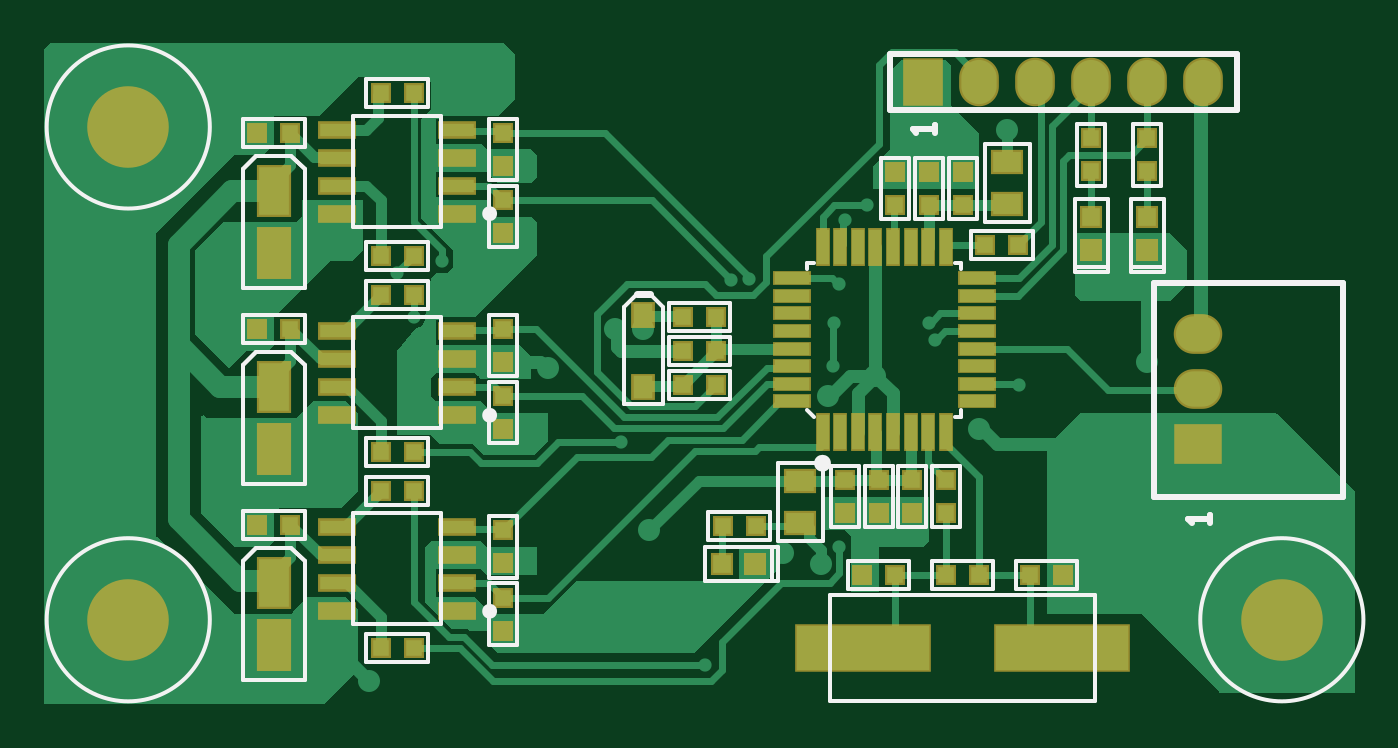
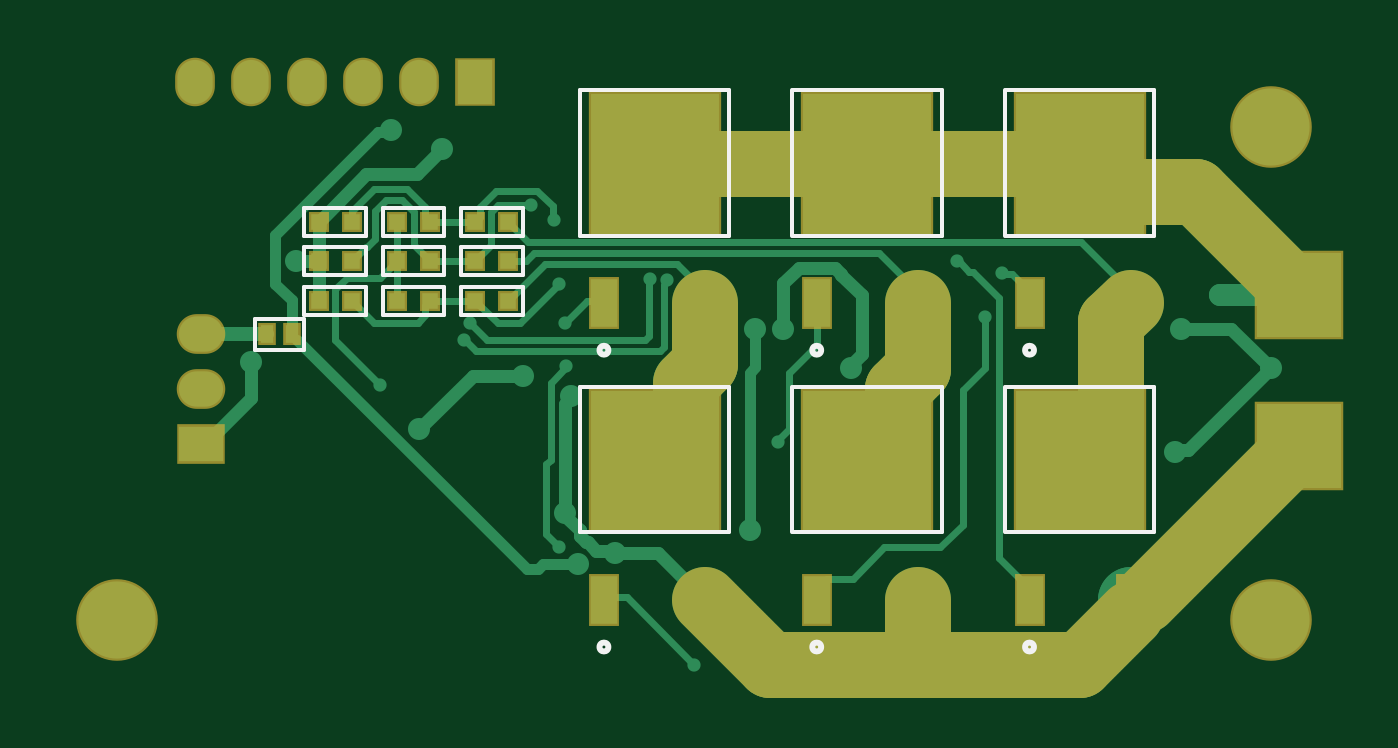
Circuit board: 9 layer files. Board 59.4 x 30.0 mm.
- bottom_copper: ESCV2.GBL (8451 bytes)
- bottom_silk: ESCV2.GBO (2323 bytes)
- paste: ESCV2.GBP (1137 bytes)
- bottom_mask: ESCV2.GBS (2149 bytes)
- outline: ESCV2.GM1 (271 bytes)
- top_copper: ESCV2.GTL (16634 bytes)
- top_silk: ESCV2.GTO (6463 bytes)
- paste: ESCV2.GTP (3233 bytes)
- top_mask: ESCV2.GTS (3600 bytes)

=== bottom_copper: ESCV2.GBL (8451 bytes, source omitted) ===
=== bottom_silk: ESCV2.GBO ===
G04*
G04 #@! TF.GenerationSoftware,Altium Limited,Altium Designer,21.7.1 (17)*
G04*
G04 Layer_Color=32896*
%FSLAX44Y44*%
%MOMM*%
G71*
G04*
G04 #@! TF.SameCoordinates,3410F848-C5A3-4CD9-B6BE-FCF06B59130C*
G04*
G04*
G04 #@! TF.FilePolarity,Positive*
G04*
G01*
G75*
%ADD10C,0.2000*%
%ADD12C,0.2540*%
D10*
X90810Y278360D02*
X158110D01*
X90810Y212360D02*
Y278360D01*
X158460Y212360D02*
Y278460D01*
X90810Y212360D02*
X158110D01*
X90810Y143740D02*
X158110D01*
X90810Y77740D02*
Y143740D01*
X158460Y77740D02*
Y143840D01*
X90810Y77740D02*
X158110D01*
X187330Y278360D02*
X254630D01*
X187330Y212360D02*
Y278360D01*
X254980Y212360D02*
Y278460D01*
X187330Y212360D02*
X254630D01*
X187330Y143740D02*
X254630D01*
X187330Y77740D02*
Y143740D01*
X254980Y77740D02*
Y143840D01*
X187330Y77740D02*
X254630D01*
X283850Y278360D02*
X351150D01*
X283850Y212360D02*
Y278360D01*
X351500Y212360D02*
Y278460D01*
X283850Y212360D02*
X351150D01*
X283850Y143740D02*
X351150D01*
X283850Y77740D02*
Y143740D01*
X351500Y77740D02*
Y143840D01*
X283850Y77740D02*
X351150D01*
X476680Y160640D02*
X498680D01*
X476680D02*
Y174640D01*
X498680D01*
Y160640D02*
Y174640D01*
X440810Y212090D02*
Y224790D01*
X412870Y212090D02*
X440810D01*
X412870D02*
Y224790D01*
X440810D01*
X405370Y212090D02*
Y224790D01*
X377430Y212090D02*
X405370D01*
X377430D02*
Y224790D01*
X405370D01*
X440810Y194310D02*
Y207010D01*
X412870Y194310D02*
X440810D01*
X412870D02*
Y207010D01*
X440810D01*
X405370Y194310D02*
Y207010D01*
X377430Y194310D02*
X405370D01*
X377430D02*
Y207010D01*
X405370D01*
X440810Y176530D02*
Y189230D01*
X412870Y176530D02*
X440810D01*
X412870D02*
Y189230D01*
X440810D01*
X405370Y176530D02*
Y189230D01*
X377430Y176530D02*
X405370D01*
X377430D02*
Y189230D01*
X405370D01*
X448430Y212090D02*
Y224790D01*
X476370D01*
Y212090D02*
Y224790D01*
X448430Y212090D02*
X476370D01*
X448430Y194310D02*
Y207010D01*
X476370D01*
Y194310D02*
Y207010D01*
X448430Y194310D02*
X476370D01*
X448430Y176530D02*
Y189230D01*
X476370D01*
Y176530D02*
Y189230D01*
X448430Y176530D02*
X476370D01*
D12*
X149460Y160360D02*
G03*
X149460Y160360I-2000J0D01*
G01*
Y25740D02*
G03*
X149460Y25740I-2000J0D01*
G01*
X245980Y160360D02*
G03*
X245980Y160360I-2000J0D01*
G01*
Y25740D02*
G03*
X245980Y25740I-2000J0D01*
G01*
X342500Y160360D02*
G03*
X342500Y160360I-2000J0D01*
G01*
Y25740D02*
G03*
X342500Y25740I-2000J0D01*
G01*
M02*

=== paste: ESCV2.GBP ===
G04*
G04 #@! TF.GenerationSoftware,Altium Limited,Altium Designer,21.7.1 (17)*
G04*
G04 Layer_Color=128*
%FSLAX44Y44*%
%MOMM*%
G71*
G04*
G04 #@! TF.SameCoordinates,3410F848-C5A3-4CD9-B6BE-FCF06B59130C*
G04*
G04*
G04 #@! TF.FilePolarity,Positive*
G04*
G01*
G75*
%ADD23R,0.7500X0.7500*%
%ADD53R,1.2000X2.2000*%
%ADD54R,5.8000X6.4000*%
%ADD55R,0.6000X0.8000*%
D23*
X434340Y218440D02*
D03*
X419340D02*
D03*
X398900D02*
D03*
X383900D02*
D03*
X434340Y200660D02*
D03*
X419340D02*
D03*
X398900D02*
D03*
X383900D02*
D03*
X434340Y182880D02*
D03*
X419340D02*
D03*
X398900D02*
D03*
X383900D02*
D03*
X454900Y218440D02*
D03*
X469900D02*
D03*
X454900Y200660D02*
D03*
X469900D02*
D03*
X454900Y182880D02*
D03*
X469900D02*
D03*
D53*
X147260Y181860D02*
D03*
X101660D02*
D03*
X147260Y47240D02*
D03*
X101660D02*
D03*
X243780Y181860D02*
D03*
X198180D02*
D03*
X243780Y47240D02*
D03*
X198180D02*
D03*
X340300Y181860D02*
D03*
X294700D02*
D03*
X340300Y47240D02*
D03*
X294700D02*
D03*
D54*
X124460Y244860D02*
D03*
Y110240D02*
D03*
X220980Y244860D02*
D03*
Y110240D02*
D03*
X317500Y244860D02*
D03*
Y110240D02*
D03*
D55*
X493180Y167640D02*
D03*
X482180D02*
D03*
M02*

=== bottom_mask: ESCV2.GBS ===
G04*
G04 #@! TF.GenerationSoftware,Altium Limited,Altium Designer,21.7.1 (17)*
G04*
G04 Layer_Color=16711935*
%FSLAX44Y44*%
%MOMM*%
G71*
G04*
G04 #@! TF.SameCoordinates,3410F848-C5A3-4CD9-B6BE-FCF06B59130C*
G04*
G04*
G04 #@! TF.FilePolarity,Negative*
G04*
G01*
G75*
%ADD34R,0.9500X0.9500*%
%ADD36C,3.7000*%
%ADD37R,2.2000X1.8000*%
%ADD38O,2.2000X1.8000*%
%ADD39O,1.8000X2.2000*%
%ADD40R,1.8000X2.2000*%
%ADD56C,3.0000*%
%ADD57R,4.0132X4.0132*%
%ADD58R,1.4000X2.4000*%
%ADD59R,6.0000X6.6000*%
%ADD60R,0.8000X1.0000*%
D34*
X434340Y218440D02*
D03*
X419340D02*
D03*
X398900D02*
D03*
X383900D02*
D03*
X434340Y200660D02*
D03*
X419340D02*
D03*
X398900D02*
D03*
X383900D02*
D03*
X434340Y182880D02*
D03*
X419340D02*
D03*
X398900D02*
D03*
X383900D02*
D03*
X454900Y218440D02*
D03*
X469900D02*
D03*
X454900Y200660D02*
D03*
X469900D02*
D03*
X454900Y182880D02*
D03*
X469900D02*
D03*
D36*
X38100Y261620D02*
D03*
X561340Y38100D02*
D03*
X38100D02*
D03*
D37*
X523240Y117640D02*
D03*
D38*
Y142640D02*
D03*
Y167640D02*
D03*
D39*
X525780Y281940D02*
D03*
X500380D02*
D03*
X474980D02*
D03*
X449580D02*
D03*
X424180D02*
D03*
D40*
X398780D02*
D03*
D56*
X206980Y124240D02*
Y142907D01*
X198180Y151707D02*
X206980Y142907D01*
X198180Y151707D02*
Y181860D01*
X124460Y17780D02*
X198120D01*
X265240D02*
X294700Y47240D01*
X198120Y17780D02*
X265240D01*
X198180Y17840D02*
Y47240D01*
X101660Y40580D02*
X124460Y17780D01*
X25400Y116840D02*
X95000Y47240D01*
X294700Y154117D02*
X303500Y145317D01*
X294700Y154117D02*
Y181860D01*
X110460Y124240D02*
Y173060D01*
X101660Y181860D02*
X110460Y173060D01*
X220980Y244860D02*
X317500D01*
X124460D02*
X220980D01*
X71876Y231896D02*
X111496D01*
X25400Y185420D02*
X71876Y231896D01*
D57*
X25400Y185420D02*
D03*
Y116840D02*
D03*
D58*
X147260Y181860D02*
D03*
X101660D02*
D03*
X147260Y47240D02*
D03*
X101660D02*
D03*
X243780Y181860D02*
D03*
X198180D02*
D03*
X243780Y47240D02*
D03*
X198180D02*
D03*
X340300Y181860D02*
D03*
X294700D02*
D03*
X340300Y47240D02*
D03*
X294700D02*
D03*
D59*
X124460Y244860D02*
D03*
Y110240D02*
D03*
X220980Y244860D02*
D03*
Y110240D02*
D03*
X317500Y244860D02*
D03*
Y110240D02*
D03*
D60*
X493180Y167640D02*
D03*
X482180D02*
D03*
M02*

=== outline: ESCV2.GM1 ===
G04*
G04 #@! TF.GenerationSoftware,Altium Limited,Altium Designer,21.7.1 (17)*
G04*
G04 Layer_Color=16711935*
%FSLAX44Y44*%
%MOMM*%
G71*
G04*
G04 #@! TF.SameCoordinates,3410F848-C5A3-4CD9-B6BE-FCF06B59130C*
G04*
G04*
G04 #@! TF.FilePolarity,Positive*
G04*
G01*
G75*
M02*

=== top_copper: ESCV2.GTL (16634 bytes, source omitted) ===
=== top_silk: ESCV2.GTO (6463 bytes, source omitted) ===
=== paste: ESCV2.GTP ===
G04*
G04 #@! TF.GenerationSoftware,Altium Limited,Altium Designer,21.7.1 (17)*
G04*
G04 Layer_Color=8421504*
%FSLAX44Y44*%
%MOMM*%
G71*
G04*
G04 #@! TF.SameCoordinates,3410F848-C5A3-4CD9-B6BE-FCF06B59130C*
G04*
G04*
G04 #@! TF.FilePolarity,Positive*
G04*
G01*
G75*
%ADD14R,6.0000X2.0000*%
%ADD15R,0.5500X1.6000*%
%ADD16R,1.6000X0.5500*%
%ADD17R,1.3500X2.2000*%
%ADD18R,0.8000X0.8000*%
%ADD19R,0.8000X0.8000*%
%ADD20R,0.8800X1.0200*%
%ADD21R,1.5200X0.6000*%
%ADD22R,0.7500X0.7500*%
%ADD23R,0.7500X0.7500*%
%ADD24R,1.3000X0.9000*%
D14*
X371560Y25400D02*
D03*
X461560D02*
D03*
D15*
X353000Y123100D02*
D03*
X361000D02*
D03*
X369000D02*
D03*
X377000D02*
D03*
X385000D02*
D03*
X393000D02*
D03*
X401000D02*
D03*
X409000D02*
D03*
Y207100D02*
D03*
X401000D02*
D03*
X393000D02*
D03*
X385000D02*
D03*
X377000D02*
D03*
X369000D02*
D03*
X361000D02*
D03*
X353000D02*
D03*
D16*
X423000Y137100D02*
D03*
Y145100D02*
D03*
Y153100D02*
D03*
Y161100D02*
D03*
Y169100D02*
D03*
Y177100D02*
D03*
Y185100D02*
D03*
Y193100D02*
D03*
X339000D02*
D03*
Y185100D02*
D03*
Y177100D02*
D03*
Y169100D02*
D03*
Y161100D02*
D03*
Y153100D02*
D03*
Y145100D02*
D03*
Y137100D02*
D03*
D17*
X104140Y232540D02*
D03*
Y204340D02*
D03*
Y143640D02*
D03*
Y115440D02*
D03*
Y54740D02*
D03*
Y26540D02*
D03*
D18*
X500380Y220980D02*
D03*
Y205980D02*
D03*
X474980Y220980D02*
D03*
Y205980D02*
D03*
D19*
X307460Y63500D02*
D03*
X322460D02*
D03*
D20*
X271780Y143670D02*
D03*
Y176370D02*
D03*
D21*
X187420Y222250D02*
D03*
Y234950D02*
D03*
Y247650D02*
D03*
Y260350D02*
D03*
X132620Y222250D02*
D03*
Y234950D02*
D03*
Y247650D02*
D03*
Y260350D02*
D03*
X187420Y130810D02*
D03*
Y143510D02*
D03*
Y156210D02*
D03*
Y168910D02*
D03*
X132620Y130810D02*
D03*
Y143510D02*
D03*
Y156210D02*
D03*
Y168910D02*
D03*
X187420Y41910D02*
D03*
Y54610D02*
D03*
Y67310D02*
D03*
Y80010D02*
D03*
X132620Y41910D02*
D03*
Y54610D02*
D03*
Y67310D02*
D03*
Y80010D02*
D03*
D22*
X386080Y226180D02*
D03*
Y241180D02*
D03*
X416560Y241180D02*
D03*
Y226180D02*
D03*
X401320Y241180D02*
D03*
Y226180D02*
D03*
X363220Y86480D02*
D03*
Y101480D02*
D03*
X378460Y86480D02*
D03*
Y101480D02*
D03*
X393700Y86480D02*
D03*
Y101480D02*
D03*
X500380Y241420D02*
D03*
Y256420D02*
D03*
X474980Y241420D02*
D03*
Y256420D02*
D03*
X408940Y86480D02*
D03*
Y101480D02*
D03*
X208280Y213480D02*
D03*
Y228480D02*
D03*
Y243960D02*
D03*
Y258960D02*
D03*
Y124580D02*
D03*
Y139580D02*
D03*
Y155060D02*
D03*
Y170060D02*
D03*
Y33140D02*
D03*
Y48140D02*
D03*
Y63620D02*
D03*
Y78620D02*
D03*
D23*
X289680Y160020D02*
D03*
X304680D02*
D03*
X385960Y58420D02*
D03*
X370960D02*
D03*
X447160D02*
D03*
X462160D02*
D03*
X111640Y259080D02*
D03*
X96640D02*
D03*
X111640Y170180D02*
D03*
X96640D02*
D03*
X111640Y81280D02*
D03*
X96640D02*
D03*
X441840Y208280D02*
D03*
X426840D02*
D03*
X307714Y80469D02*
D03*
X322714D02*
D03*
X304680Y175260D02*
D03*
X289680D02*
D03*
X409060Y58420D02*
D03*
X424060D02*
D03*
X304680Y144780D02*
D03*
X289680D02*
D03*
X167520Y203200D02*
D03*
X152520D02*
D03*
X167520Y276860D02*
D03*
X152520D02*
D03*
X167520Y114300D02*
D03*
X152520D02*
D03*
X167520Y185420D02*
D03*
X152520D02*
D03*
X167520Y25400D02*
D03*
X152520D02*
D03*
X167520Y96520D02*
D03*
X152520D02*
D03*
D24*
X436880Y245720D02*
D03*
Y226720D02*
D03*
X342900Y81940D02*
D03*
Y100940D02*
D03*
M02*

=== top_mask: ESCV2.GTS ===
G04*
G04 #@! TF.GenerationSoftware,Altium Limited,Altium Designer,21.7.1 (17)*
G04*
G04 Layer_Color=8388736*
%FSLAX44Y44*%
%MOMM*%
G71*
G04*
G04 #@! TF.SameCoordinates,3410F848-C5A3-4CD9-B6BE-FCF06B59130C*
G04*
G04*
G04 #@! TF.FilePolarity,Negative*
G04*
G01*
G75*
%ADD25R,6.2000X2.2000*%
%ADD26R,0.6700X1.7200*%
%ADD27R,1.7200X0.6700*%
%ADD28R,1.5500X2.4000*%
%ADD29R,1.0000X1.0000*%
%ADD30R,1.0000X1.0000*%
%ADD31R,1.0800X1.2200*%
%ADD32R,1.7200X0.8000*%
%ADD33R,0.9500X0.9500*%
%ADD34R,0.9500X0.9500*%
%ADD35R,1.5000X1.1000*%
%ADD36C,3.7000*%
%ADD37R,2.2000X1.8000*%
%ADD38O,2.2000X1.8000*%
%ADD39O,1.8000X2.2000*%
%ADD40R,1.8000X2.2000*%
D25*
X371560Y25400D02*
D03*
X461560D02*
D03*
D26*
X353000Y123100D02*
D03*
X361000D02*
D03*
X369000D02*
D03*
X377000D02*
D03*
X385000D02*
D03*
X393000D02*
D03*
X401000D02*
D03*
X409000D02*
D03*
Y207100D02*
D03*
X401000D02*
D03*
X393000D02*
D03*
X385000D02*
D03*
X377000D02*
D03*
X369000D02*
D03*
X361000D02*
D03*
X353000D02*
D03*
D27*
X423000Y137100D02*
D03*
Y145100D02*
D03*
Y153100D02*
D03*
Y161100D02*
D03*
Y169100D02*
D03*
Y177100D02*
D03*
Y185100D02*
D03*
Y193100D02*
D03*
X339000D02*
D03*
Y185100D02*
D03*
Y177100D02*
D03*
Y169100D02*
D03*
Y161100D02*
D03*
Y153100D02*
D03*
Y145100D02*
D03*
Y137100D02*
D03*
D28*
X104140Y232540D02*
D03*
Y204340D02*
D03*
Y143640D02*
D03*
Y115440D02*
D03*
Y54740D02*
D03*
Y26540D02*
D03*
D29*
X500380Y220980D02*
D03*
Y205980D02*
D03*
X474980Y220980D02*
D03*
Y205980D02*
D03*
D30*
X307460Y63500D02*
D03*
X322460D02*
D03*
D31*
X271780Y143670D02*
D03*
Y176370D02*
D03*
D32*
X187420Y222250D02*
D03*
Y234950D02*
D03*
Y247650D02*
D03*
Y260350D02*
D03*
X132620Y222250D02*
D03*
Y234950D02*
D03*
Y247650D02*
D03*
Y260350D02*
D03*
X187420Y130810D02*
D03*
Y143510D02*
D03*
Y156210D02*
D03*
Y168910D02*
D03*
X132620Y130810D02*
D03*
Y143510D02*
D03*
Y156210D02*
D03*
Y168910D02*
D03*
X187420Y41910D02*
D03*
Y54610D02*
D03*
Y67310D02*
D03*
Y80010D02*
D03*
X132620Y41910D02*
D03*
Y54610D02*
D03*
Y67310D02*
D03*
Y80010D02*
D03*
D33*
X386080Y226180D02*
D03*
Y241180D02*
D03*
X416560Y241180D02*
D03*
Y226180D02*
D03*
X401320Y241180D02*
D03*
Y226180D02*
D03*
X363220Y86480D02*
D03*
Y101480D02*
D03*
X378460Y86480D02*
D03*
Y101480D02*
D03*
X393700Y86480D02*
D03*
Y101480D02*
D03*
X500380Y241420D02*
D03*
Y256420D02*
D03*
X474980Y241420D02*
D03*
Y256420D02*
D03*
X408940Y86480D02*
D03*
Y101480D02*
D03*
X208280Y213480D02*
D03*
Y228480D02*
D03*
Y243960D02*
D03*
Y258960D02*
D03*
Y124580D02*
D03*
Y139580D02*
D03*
Y155060D02*
D03*
Y170060D02*
D03*
Y33140D02*
D03*
Y48140D02*
D03*
Y63620D02*
D03*
Y78620D02*
D03*
D34*
X289680Y160020D02*
D03*
X304680D02*
D03*
X385960Y58420D02*
D03*
X370960D02*
D03*
X447160D02*
D03*
X462160D02*
D03*
X111640Y259080D02*
D03*
X96640D02*
D03*
X111640Y170180D02*
D03*
X96640D02*
D03*
X111640Y81280D02*
D03*
X96640D02*
D03*
X441840Y208280D02*
D03*
X426840D02*
D03*
X307714Y80469D02*
D03*
X322714D02*
D03*
X304680Y175260D02*
D03*
X289680D02*
D03*
X409060Y58420D02*
D03*
X424060D02*
D03*
X304680Y144780D02*
D03*
X289680D02*
D03*
X167520Y203200D02*
D03*
X152520D02*
D03*
X167520Y276860D02*
D03*
X152520D02*
D03*
X167520Y114300D02*
D03*
X152520D02*
D03*
X167520Y185420D02*
D03*
X152520D02*
D03*
X167520Y25400D02*
D03*
X152520D02*
D03*
X167520Y96520D02*
D03*
X152520D02*
D03*
D35*
X436880Y245720D02*
D03*
Y226720D02*
D03*
X342900Y81940D02*
D03*
Y100940D02*
D03*
D36*
X38100Y261620D02*
D03*
X561340Y38100D02*
D03*
X38100D02*
D03*
D37*
X523240Y117640D02*
D03*
D38*
Y142640D02*
D03*
Y167640D02*
D03*
D39*
X525780Y281940D02*
D03*
X500380D02*
D03*
X474980D02*
D03*
X449580D02*
D03*
X424180D02*
D03*
D40*
X398780D02*
D03*
M02*

